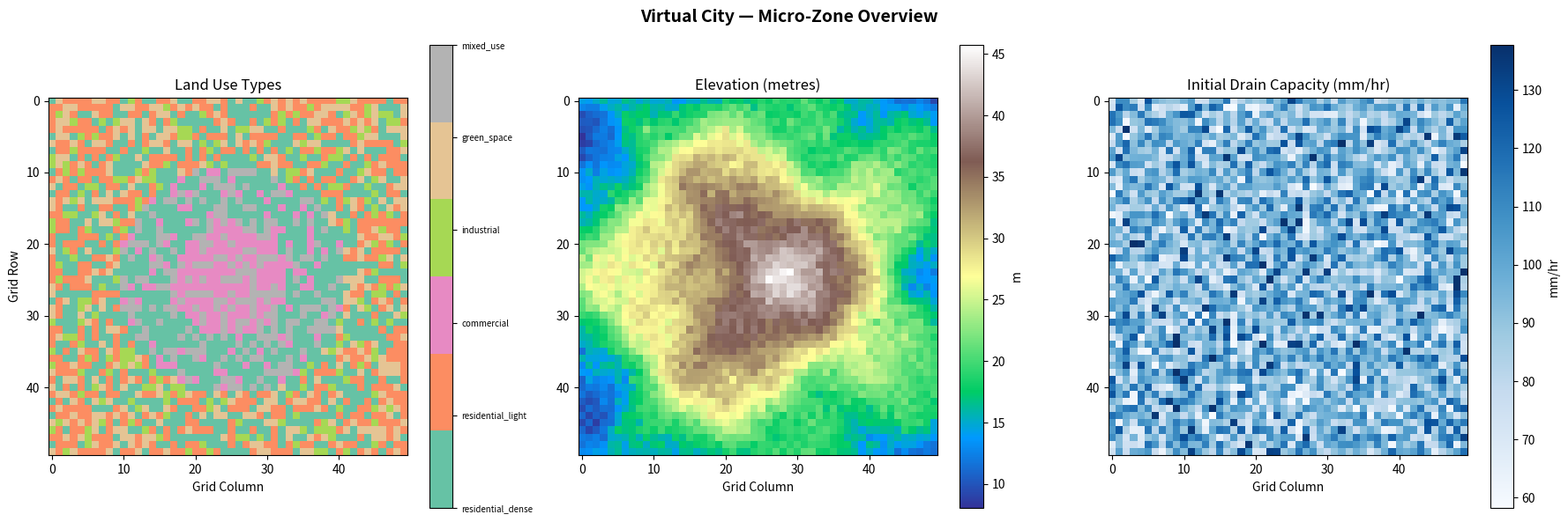

Generate this figure with matplotlib:
"""
PHASE 1: Virtual City Construction
====================================
Creates a virtual city grid of micro-zones with spatial coordinates,
land-use types, elevation, and zone properties.
Each micro-zone is a 200m x 200m cell in a 10km x 10km city.
Output: city_zones.parquet — master city GeoDataFrame equivalent
"""

import numpy as np
import pandas as pd
import matplotlib.pyplot as plt
import matplotlib.colors as mcolors
import os

# ─────────────────────────────────────────────
# CONFIG
# ─────────────────────────────────────────────
CITY_SIZE_KM   = 10          # Total city width/height in km
ZONE_SIZE_M    = 200         # Each micro-zone is 200m x 200m
GRID_N         = CITY_SIZE_KM * 1000 // ZONE_SIZE_M   # 50 x 50 = 2500 zones
RANDOM_SEED    = 42
OUTPUT_DIR     = "data"

np.random.seed(RANDOM_SEED)
os.makedirs(OUTPUT_DIR, exist_ok=True)

# ─────────────────────────────────────────────
# LAND-USE TYPES & RUNOFF COEFFICIENTS
# Higher coefficient = more rainfall becomes runoff
# ─────────────────────────────────────────────
LAND_USE_TYPES = {
    "residential_dense" : {"runoff_coeff": 0.80, "weight": 0.30},
    "residential_light" : {"runoff_coeff": 0.55, "weight": 0.20},
    "commercial"        : {"runoff_coeff": 0.90, "weight": 0.15},
    "industrial"        : {"runoff_coeff": 0.85, "weight": 0.10},
    "green_space"       : {"runoff_coeff": 0.20, "weight": 0.15},
    "mixed_use"         : {"runoff_coeff": 0.65, "weight": 0.10},
}

LAND_USE_NAMES   = list(LAND_USE_TYPES.keys())
LAND_USE_WEIGHTS = [v["weight"] for v in LAND_USE_TYPES.values()]
LAND_USE_RUNOFF  = {k: v["runoff_coeff"] for k, v in LAND_USE_TYPES.items()}

# ─────────────────────────────────────────────
# DRAINAGE MATERIAL TYPES
# Older/cheaper materials degrade faster
# ─────────────────────────────────────────────
DRAIN_MATERIALS = {
    "concrete"   : {"base_capacity": 120, "degradation_rate": 0.0003},
    "pvc"        : {"base_capacity": 100, "degradation_rate": 0.0002},
    "cast_iron"  : {"base_capacity": 140, "degradation_rate": 0.0004},
    "clay"       : {"base_capacity":  80, "degradation_rate": 0.0006},
    "hdpe"       : {"base_capacity": 110, "degradation_rate": 0.00015},
}

MATERIAL_NAMES   = list(DRAIN_MATERIALS.keys())
MATERIAL_WEIGHTS = [0.30, 0.25, 0.15, 0.15, 0.15]


def generate_synthetic_elevation(grid_n: int) -> np.ndarray:
    """
    Generates a realistic synthetic elevation map.
    City centre is slightly elevated; edges slope downward.
    Added Perlin-like noise for natural variation.
    Returns a (grid_n x grid_n) 2D array of elevation in metres.
    """
    x = np.linspace(-1, 1, grid_n)
    y = np.linspace(-1, 1, grid_n)
    xx, yy = np.meshgrid(x, y)

    # Base terrain: gentle hill at city centre
    base_elevation = 30 * np.exp(-(xx**2 + yy**2) / 0.8)

    # Add multi-scale noise for natural look
    noise = (
        5  * np.sin(xx * 5) * np.cos(yy * 5) +
        2  * np.sin(xx * 12 + 0.5) * np.cos(yy * 11) +
        1  * np.random.randn(grid_n, grid_n)
    )

    elevation = base_elevation + noise + 10   # Minimum ~10m above sea level
    return elevation


def assign_land_use_spatially(grid_n: int) -> np.ndarray:
    """
    Assigns land-use with spatial logic:
    - City centre → commercial/mixed
    - Mid ring → residential dense
    - Outer ring → residential light / green space
    - Random industrial clusters
    """
    land_use_grid = np.empty((grid_n, grid_n), dtype=object)
    centre = grid_n // 2

    for i in range(grid_n):
        for j in range(grid_n):
            dist = np.sqrt((i - centre)**2 + (j - centre)**2)
            r = np.random.random()

            if dist < 8:                        # CBD core
                lu = "commercial" if r < 0.6 else "mixed_use"
            elif dist < 16:                     # Inner ring
                lu = "residential_dense" if r < 0.55 else (
                     "commercial" if r < 0.70 else "mixed_use")
            elif dist < 25:                     # Middle ring
                lu = "residential_dense" if r < 0.40 else (
                     "residential_light" if r < 0.70 else (
                     "industrial" if r < 0.85 else "green_space"))
            else:                               # Outer ring
                lu = "residential_light" if r < 0.45 else (
                     "green_space" if r < 0.70 else (
                     "industrial" if r < 0.80 else "residential_dense"))

            land_use_grid[i, j] = lu

    return land_use_grid


def build_city_dataframe(grid_n: int) -> pd.DataFrame:
    """
    Builds the master city DataFrame.
    Each row = one micro-zone.
    """
    print(f"[Phase 1] Building virtual city: {grid_n}x{grid_n} = {grid_n**2} micro-zones")

    elevation_grid = generate_synthetic_elevation(grid_n)
    land_use_grid  = assign_land_use_spatially(grid_n)

    records = []
    zone_id = 0

    for i in range(grid_n):
        for j in range(grid_n):
            lu       = land_use_grid[i, j]
            material = np.random.choice(MATERIAL_NAMES, p=MATERIAL_WEIGHTS)
            age_yrs  = np.random.randint(2, 35)   # Drain age in years

            # Base drain capacity adjusted for age (older = lower capacity)
            base_cap   = DRAIN_MATERIALS[material]["base_capacity"]
            age_factor = max(0.60, 1.0 - age_yrs * 0.008)
            drain_cap  = round(base_cap * age_factor, 2)

            records.append({
                # Identity
                "zone_id"          : zone_id,
                "grid_row"         : i,
                "grid_col"         : j,

                # Spatial (metres from city origin)
                "x_m"              : j * ZONE_SIZE_M + ZONE_SIZE_M / 2,
                "y_m"              : i * ZONE_SIZE_M + ZONE_SIZE_M / 2,
                "elevation_m"      : round(elevation_grid[i, j], 2),

                # Land use
                "land_use"         : lu,
                "runoff_coeff"     : LAND_USE_RUNOFF[lu],

                # Drainage infrastructure
                "drain_material"   : material,
                "drain_age_yrs"    : age_yrs,
                "drain_capacity"   : drain_cap,   # mm/hr the drain can handle
                "degradation_rate" : DRAIN_MATERIALS[material]["degradation_rate"],

                # Initial states (all zones start healthy)
                "degradation_factor"  : 0.0,
                "soil_saturation"     : np.random.uniform(10, 30),  # Initial soil moisture
                "drift_memory"        : 0.0,
                "drift_w1"            : 1/3,
                "drift_w2"            : 1/3,
                "drift_w3"            : 1/3,
            })

            zone_id += 1

    df = pd.DataFrame(records)
    print(f"[Phase 1] City DataFrame created: {df.shape[0]} zones, {df.shape[1]} attributes")
    return df


def save_city(df: pd.DataFrame):
    path = os.path.join(OUTPUT_DIR, "city_zones.csv")
    df.to_csv(path, index=False)
    print(f"[Phase 1] City saved → {path}")


def visualize_city(df: pd.DataFrame):
    """Generate 3 city overview plots."""
    grid_n = int(np.sqrt(len(df)))
    fig, axes = plt.subplots(1, 3, figsize=(18, 6))
    fig.suptitle("Virtual City — Micro-Zone Overview", fontsize=14, fontweight="bold")

    # --- Plot 1: Land Use ---
    lu_map = {k: i for i, k in enumerate(LAND_USE_NAMES)}
    lu_grid = df["land_use"].map(lu_map).values.reshape(grid_n, grid_n)
    cmap1 = plt.cm.get_cmap("Set2", len(LAND_USE_NAMES))
    im1 = axes[0].imshow(lu_grid, cmap=cmap1, vmin=0, vmax=len(LAND_USE_NAMES)-1)
    axes[0].set_title("Land Use Types")
    axes[0].set_xlabel("Grid Column"); axes[0].set_ylabel("Grid Row")
    cbar1 = plt.colorbar(im1, ax=axes[0], ticks=range(len(LAND_USE_NAMES)))
    cbar1.ax.set_yticklabels(LAND_USE_NAMES, fontsize=7)

    # --- Plot 2: Elevation ---
    elev_grid = df["elevation_m"].values.reshape(grid_n, grid_n)
    im2 = axes[1].imshow(elev_grid, cmap="terrain")
    axes[1].set_title("Elevation (metres)")
    axes[1].set_xlabel("Grid Column")
    plt.colorbar(im2, ax=axes[1], label="m")

    # --- Plot 3: Drain Capacity ---
    cap_grid = df["drain_capacity"].values.reshape(grid_n, grid_n)
    im3 = axes[2].imshow(cap_grid, cmap="Blues")
    axes[2].set_title("Initial Drain Capacity (mm/hr)")
    axes[2].set_xlabel("Grid Column")
    plt.colorbar(im3, ax=axes[2], label="mm/hr")

    plt.tight_layout()
    out = os.path.join(OUTPUT_DIR, "phase1_city_overview.png")
    plt.savefig(out, dpi=120)
    plt.close()
    print(f"[Phase 1] Visualization saved → {out}")


# ─────────────────────────────────────────────
# ENTRY POINT
# ─────────────────────────────────────────────
def run():
    df = build_city_dataframe(GRID_N)
    save_city(df)
    visualize_city(df)

    # Summary stats
    print("\n[Phase 1] Land-use distribution:")
    print(df["land_use"].value_counts().to_string())
    print(f"\n[Phase 1] Elevation range: {df['elevation_m'].min():.1f}m "
          f"– {df['elevation_m'].max():.1f}m")
    print(f"[Phase 1] Drain capacity range: {df['drain_capacity'].min():.1f} "
          f"– {df['drain_capacity'].max():.1f} mm/hr")
    return df


if __name__ == "__main__":
    run()
